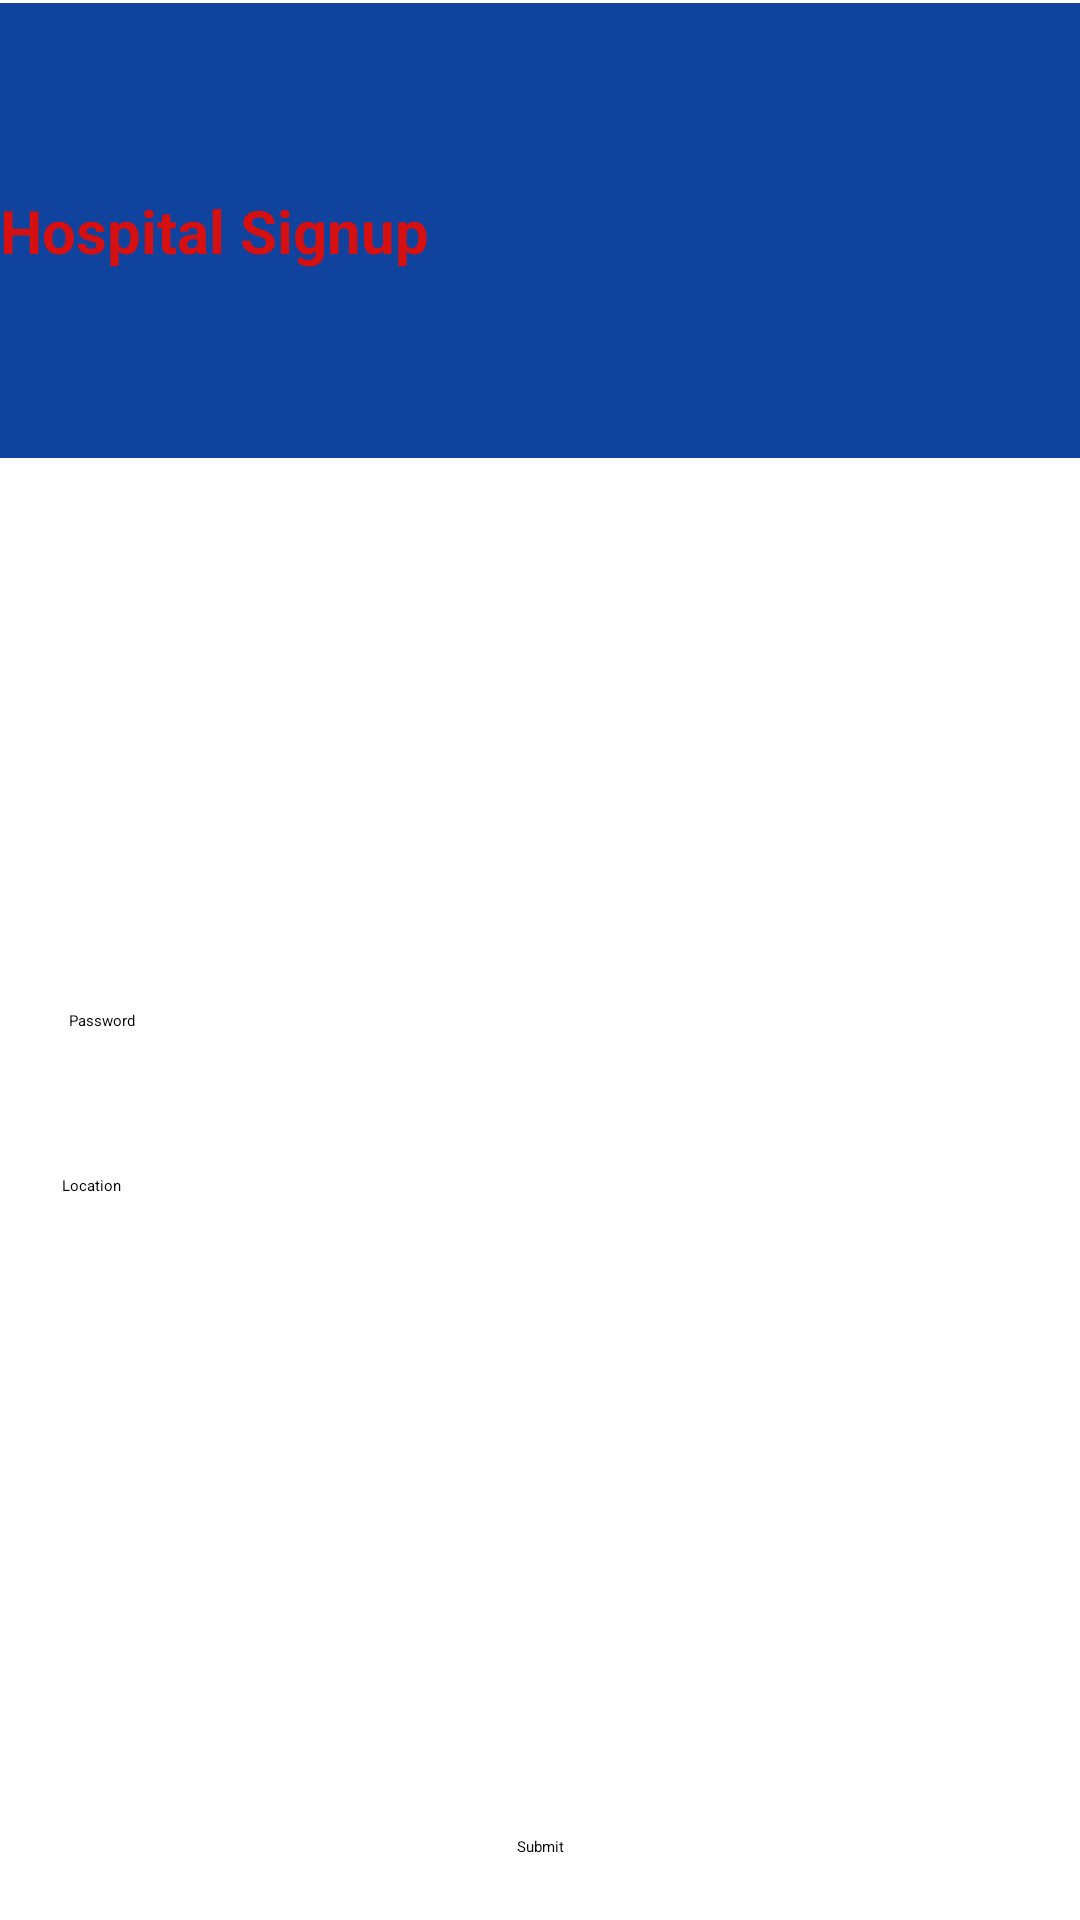

Here is an Android app screen rendered from its layout file. Give the layout XML and the strings, colors and styles it references.
<!-- AndroidManifest.xml: application theme Theme.BloodDonationApp -->
<!-- res/layout/activity_register_hospital.xml -->
<?xml version="1.0" encoding="utf-8"?>
<androidx.constraintlayout.widget.ConstraintLayout xmlns:android="http://schemas.android.com/apk/res/android"
    xmlns:app="http://schemas.android.com/apk/res-auto"
    xmlns:tools="http://schemas.android.com/tools"
    android:layout_width="match_parent"
    android:layout_height="match_parent"
    tools:context=".RegisterHospitalActivity">


    <androidx.appcompat.widget.Toolbar
        android:id="@+id/toolbar"
        android:layout_width="0dp"
        android:layout_height="0dp"
        android:layout_marginTop="1dp"
        android:layout_marginBottom="18dp"
        android:background="#0F439D"
        app:layout_constraintBottom_toTopOf="@+id/hospitalNameTxtView"
        app:layout_constraintEnd_toEndOf="parent"
        app:layout_constraintStart_toStartOf="parent"
        app:layout_constraintTop_toTopOf="parent">

        <TextView
            android:id="@+id/Background"
            android:layout_width="wrap_content"
            android:layout_height="wrap_content"
            android:text="@string/hospital_signup"
            android:textColor="#D61010"
            android:textSize="20sp"
            android:textStyle="bold"
            tools:layout_editor_absoluteX="16dp"
            tools:layout_editor_absoluteY="9dp" />

        <TextView
            android:id="@+id/textView2"
            android:layout_width="30dp"
            android:layout_height="30dp"
            android:layout_marginStart="21dp"
            android:layout_marginEnd="104dp"
            android:background="@mipmap/blood_drop"
            app:layout_constraintBottom_toBottomOf="@+id/textView"
            app:layout_constraintEnd_toEndOf="parent"
            app:layout_constraintHorizontal_bias="0.0"
            app:layout_constraintStart_toEndOf="@+id/textView"
            app:layout_constraintTop_toTopOf="@+id/textView"
            app:layout_constraintVertical_bias="1.0" />

    </androidx.appcompat.widget.Toolbar>


    <TextView
        android:id="@+id/hospitalNameTxtView"
        android:layout_width="wrap_content"
        android:layout_height="wrap_content"
        android:layout_marginStart="28dp"
        android:layout_marginEnd="345dp"
        android:layout_marginBottom="19dp"
        android:text="@string/name"
        app:layout_constraintBottom_toTopOf="@+id/hospitalNameTxt"
        app:layout_constraintEnd_toEndOf="parent"
        app:layout_constraintStart_toStartOf="parent"
        app:layout_constraintTop_toBottomOf="@+id/toolbar" />

    <EditText
        android:id="@+id/hospitalNameTxt"
        android:layout_width="wrap_content"
        android:layout_height="wrap_content"
        android:layout_marginStart="28dp"
        android:layout_marginEnd="170dp"
        android:layout_marginBottom="29dp"
        android:ems="10"
        android:importantForAutofill="no"
        android:inputType="textPersonName"
        app:layout_constraintBottom_toTopOf="@+id/hospitalPhoneTxtView"
        app:layout_constraintEnd_toEndOf="parent"
        app:layout_constraintStart_toStartOf="parent"
        app:layout_constraintTop_toBottomOf="@+id/hospitalNameTxtView" />

    <TextView
        android:id="@+id/hospitalPhoneTxtView"
        android:layout_width="wrap_content"
        android:layout_height="wrap_content"
        android:layout_marginStart="28dp"
        android:layout_marginEnd="342dp"
        android:layout_marginBottom="19dp"
        android:text="@string/phone"
        app:layout_constraintBottom_toTopOf="@+id/hospitalPhoneTxt"
        app:layout_constraintEnd_toEndOf="parent"
        app:layout_constraintStart_toStartOf="parent"
        app:layout_constraintTop_toBottomOf="@+id/hospitalNameTxt" />

    <EditText
        android:id="@+id/hospitalPhoneTxt"
        android:layout_width="wrap_content"
        android:layout_height="wrap_content"
        android:layout_marginStart="28dp"
        android:layout_marginEnd="170dp"
        android:layout_marginBottom="29dp"
        android:ems="10"
        android:inputType="phone"
        app:layout_constraintBottom_toTopOf="@+id/hospitalEmailTxtView"
        app:layout_constraintEnd_toEndOf="parent"
        app:layout_constraintStart_toStartOf="parent"
        app:layout_constraintTop_toBottomOf="@+id/hospitalPhoneTxtView"
        android:importantForAutofill="no" />

    <TextView
        android:id="@+id/hospitalEmailTxtView"
        android:layout_width="wrap_content"
        android:layout_height="wrap_content"
        android:layout_marginStart="28dp"
        android:layout_marginEnd="348dp"
        android:layout_marginBottom="19dp"
        android:text="@string/email"
        app:layout_constraintBottom_toTopOf="@+id/hospitalEmailTxt"
        app:layout_constraintEnd_toEndOf="parent"
        app:layout_constraintStart_toStartOf="parent"
        app:layout_constraintTop_toBottomOf="@+id/hospitalPhoneTxt" />

    <EditText
        android:id="@+id/hospitalEmailTxt"
        android:layout_width="wrap_content"
        android:layout_height="wrap_content"
        android:layout_marginStart="28dp"
        android:layout_marginEnd="170dp"
        android:layout_marginBottom="30dp"
        android:ems="10"
        android:inputType="textEmailAddress"
        app:layout_constraintBottom_toTopOf="@+id/hospitalPasswordTxtView"
        app:layout_constraintEnd_toEndOf="parent"
        app:layout_constraintStart_toStartOf="parent"
        app:layout_constraintTop_toBottomOf="@+id/hospitalEmailTxtView"
        android:importantForAutofill="no" />

    <TextView
        android:id="@+id/hospitalPasswordTxtView"
        android:layout_width="wrap_content"
        android:layout_height="wrap_content"
        android:layout_marginStart="28dp"
        android:layout_marginEnd="320dp"
        android:layout_marginBottom="19dp"
        android:text="@string/password"
        app:layout_constraintBottom_toTopOf="@+id/hospitalPasswordTxt"
        app:layout_constraintEnd_toEndOf="parent"
        app:layout_constraintStart_toStartOf="parent"
        app:layout_constraintTop_toBottomOf="@+id/hospitalEmailTxt" />

    <EditText
        android:id="@+id/hospitalPasswordTxt"
        android:layout_width="wrap_content"
        android:layout_height="wrap_content"
        android:layout_marginStart="28dp"
        android:layout_marginEnd="170dp"
        android:layout_marginBottom="22dp"
        android:ems="10"
        android:inputType="textPersonName"
        app:layout_constraintBottom_toTopOf="@+id/textView7"
        app:layout_constraintEnd_toEndOf="parent"
        app:layout_constraintStart_toStartOf="parent"
        app:layout_constraintTop_toBottomOf="@+id/hospitalPasswordTxtView"
        android:importantForAutofill="no" />

    <TextView
        android:id="@+id/textView7"
        android:layout_width="wrap_content"
        android:layout_height="wrap_content"
        android:layout_marginStart="28dp"
        android:layout_marginEnd="327dp"
        android:layout_marginBottom="19dp"
        android:text="@string/location"
        app:layout_constraintBottom_toTopOf="@+id/LocationSpinnerHospitalSignup"
        app:layout_constraintEnd_toEndOf="parent"
        app:layout_constraintStart_toStartOf="parent"
        app:layout_constraintTop_toBottomOf="@+id/hospitalPasswordTxt" />

    <Spinner
        android:id="@+id/LocationSpinnerHospitalSignup"
        android:layout_width="411dp"
        android:layout_height="0dp"
        android:layout_marginBottom="43dp"
        android:entries="@array/Location"
        app:layout_constraintBottom_toTopOf="@+id/hospitalSubmitBtn"
        app:layout_constraintEnd_toEndOf="parent"
        app:layout_constraintStart_toStartOf="parent"
        app:layout_constraintTop_toBottomOf="@+id/textView7" />

    <Button
        android:id="@+id/hospitalSubmitBtn"
        android:layout_width="wrap_content"
        android:layout_height="wrap_content"
        android:layout_marginBottom="21dp"
        android:text="@string/submit"
        app:layout_constraintBottom_toBottomOf="parent"
        app:layout_constraintEnd_toEndOf="parent"
        app:layout_constraintStart_toStartOf="parent"
        app:layout_constraintTop_toBottomOf="@+id/LocationSpinnerHospitalSignup" />

</androidx.constraintlayout.widget.ConstraintLayout>
<!-- resources referenced by this layout -->
<resources>
  <string-array name="Location">
          <item>Nasr City</item>
          <item>Tgamou3</item>
          <item>Re7ab</item>
          <item>Korba</item>
          <item>New Cairo</item>
          <item>3absya</item>
          <item>Ramsis</item>
          <item>Ta7rer</item>
          <item>Mosky</item>
          <item>Old Cairo</item>
          <item>7elwan</item>
          <item>Waily</item>
          <item>El Nozha</item>
      </string-array>
  <string name="email">Email</string>
  <string name="hospital_signup">Hospital Signup</string>
  <string name="location">Location</string>
  <string name="name">Name</string>
  <string name="password">Password</string>
  <string name="phone">Phone</string>
  <string name="submit">Submit</string>
</resources>
